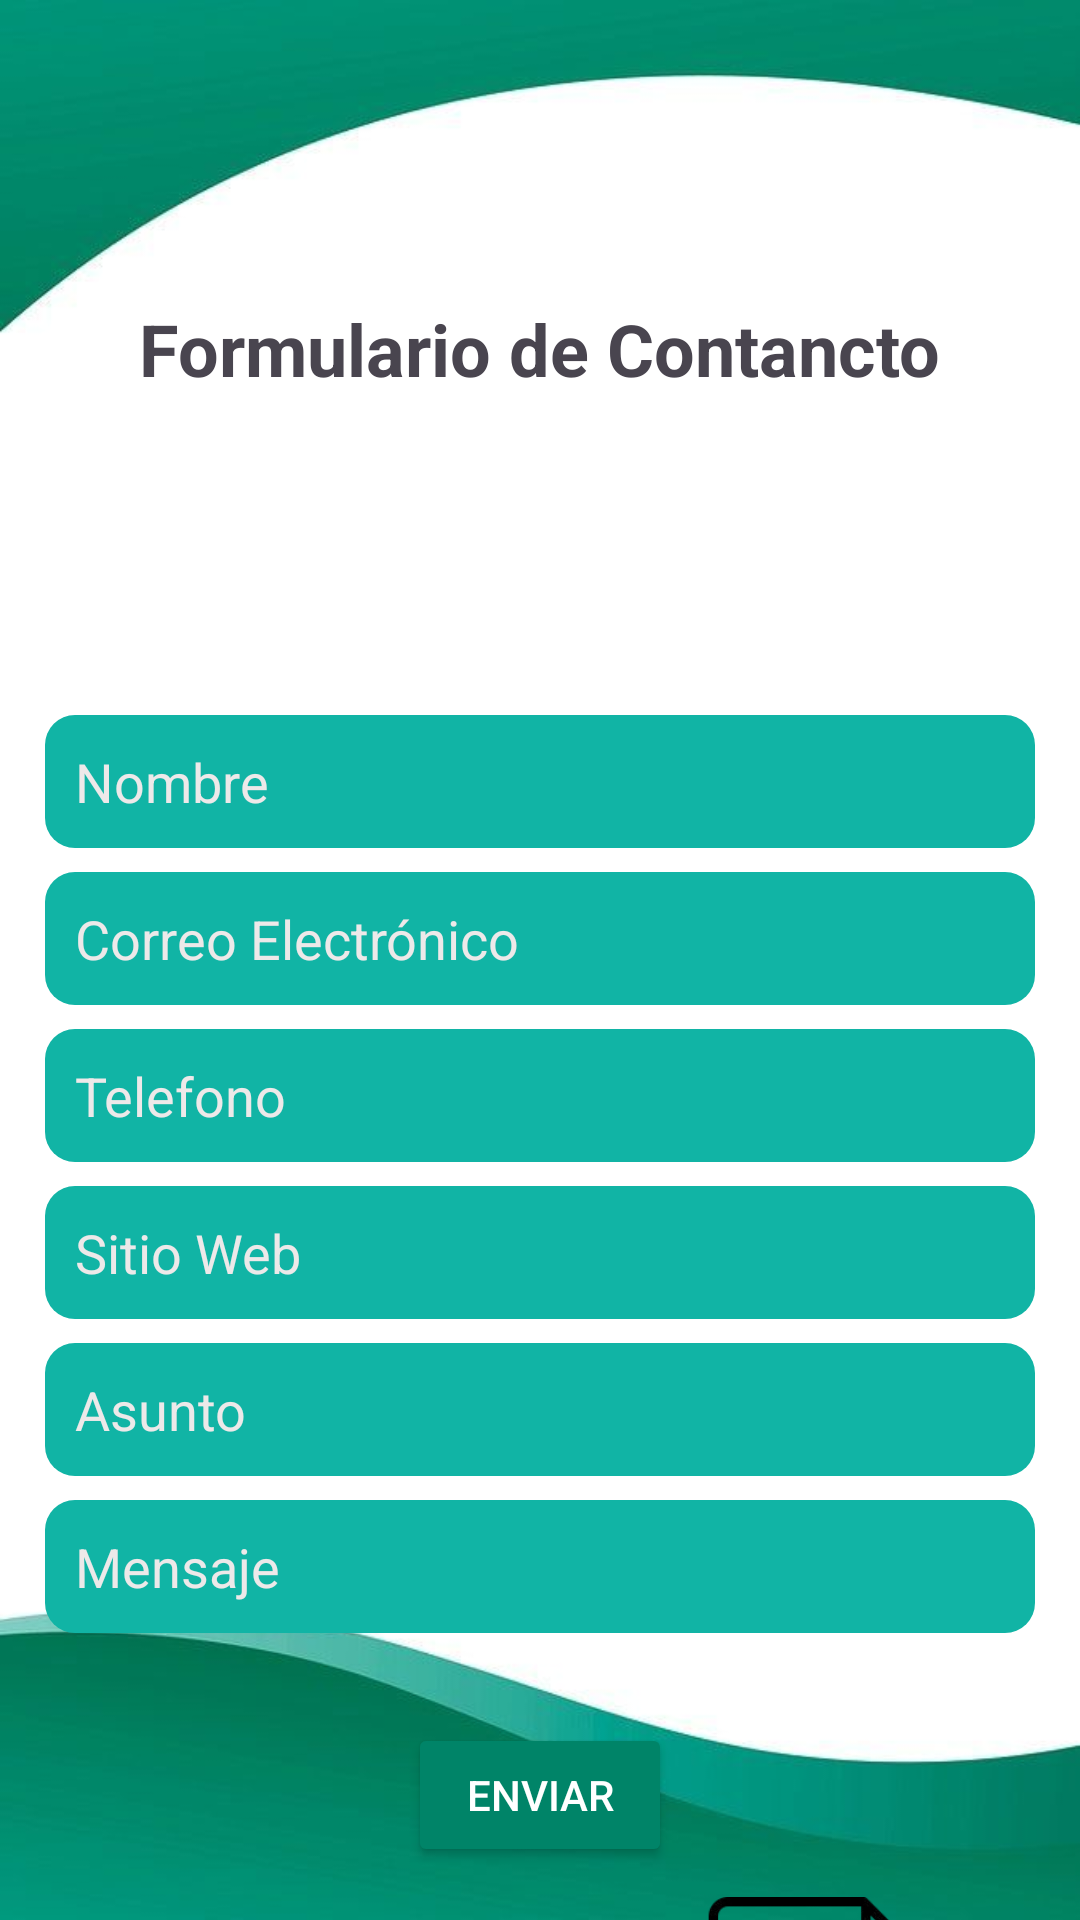

The Android layout XML behind this screen, and the referenced resources:
<!-- AndroidManifest.xml: application theme Theme.ConcienciaApp -->
<!-- res/layout/activity_vista82.xml -->
<?xml version="1.0" encoding="utf-8"?>
<androidx.constraintlayout.widget.ConstraintLayout xmlns:android="http://schemas.android.com/apk/res/android"
    xmlns:app="http://schemas.android.com/apk/res-auto"
    xmlns:tools="http://schemas.android.com/tools"
    android:id="@+id/main"
    android:layout_width="match_parent"
    android:background="@drawable/fondoprincipal"
    android:layout_height="match_parent"
    tools:context="Vista8Activity2"
    android:paddingHorizontal="15dp">

    <TextView
        android:id="@+id/titleTextView"
        android:layout_width="wrap_content"
        android:layout_height="wrap_content"
        android:text="Formulario de Contancto"
        android:textSize="24sp"
        android:textStyle="bold"
        android:layout_marginTop="100dp"
        app:layout_constraintStart_toStartOf="parent"
        app:layout_constraintEnd_toEndOf="parent"
        app:layout_constraintTop_toTopOf="parent"/>

    <EditText
        android:id="@+id/nameEditText"
        style="@style/EditText"
        android:backgroundTint="@color/green"
        android:layout_width="00dp"
        android:layout_height="wrap_content"
        android:hint="Nombre"

        app:layout_constraintStart_toStartOf="parent"
        app:layout_constraintEnd_toEndOf="parent"
        app:layout_constraintTop_toBottomOf="@id/titleTextView"
        android:layout_marginTop="106dp"/>

    <EditText
        android:id="@+id/emailEditText"
        style="@style/EditText"
        android:layout_width="0dp"
        android:layout_height="wrap_content"
        android:backgroundTint="@color/green"
        android:hint="Correo Electrónico"
        app:layout_constraintStart_toStartOf="parent"
        app:layout_constraintEnd_toEndOf="parent"
        app:layout_constraintTop_toBottomOf="@id/nameEditText"
        android:layout_marginTop="8dp"/>


    <EditText
        android:id="@+id/tel"
        android:layout_width="0dp"
        style="@style/EditText"
        android:layout_height="wrap_content"
        android:hint="Telefono"
        android:backgroundTint="@color/green"
        app:layout_constraintStart_toStartOf="parent"
        app:layout_constraintEnd_toEndOf="parent"
        app:layout_constraintTop_toBottomOf="@id/emailEditText"
        android:layout_marginTop="8dp"/>



    <EditText
        android:id="@+id/sitioweb"
        android:layout_width="0dp"
        style="@style/EditText"
        android:backgroundTint="@color/green"
        android:layout_height="wrap_content"
        android:hint="Sitio Web"
        app:layout_constraintStart_toStartOf="parent"
        app:layout_constraintEnd_toEndOf="parent"
        app:layout_constraintTop_toBottomOf="@id/tel"
        android:layout_marginTop="8dp"/>


    <EditText
        android:id="@+id/asusnto"
        android:layout_width="0dp"
        style="@style/EditText"
        android:layout_height="wrap_content"
        android:hint="Asunto"
        android:backgroundTint="@color/green"
        app:layout_constraintStart_toStartOf="parent"
        app:layout_constraintEnd_toEndOf="parent"
        app:layout_constraintTop_toBottomOf="@id/sitioweb"
        android:layout_marginTop="8dp"/>

    <EditText
        android:id="@+id/mensaje"
        android:layout_width="0dp"
        style="@style/EditText"
        android:layout_height="wrap_content"
        android:hint="Mensaje"
        android:backgroundTint="@color/green"
        app:layout_constraintStart_toStartOf="parent"
        app:layout_constraintEnd_toEndOf="parent"
        app:layout_constraintTop_toBottomOf="@id/asusnto"
        android:layout_marginTop="8dp"/>



    <Button
        android:id="@+id/submitButton"
        android:backgroundTint="#008468"
        android:layout_width="wrap_content"
        android:layout_height="wrap_content"
        android:textColor="@color/white"
        android:text="Enviar"
        android:layout_marginTop="30dp"
        app:layout_constraintStart_toStartOf="parent"
        app:layout_constraintEnd_toEndOf="parent"
        app:layout_constraintTop_toBottomOf="@id/mensaje"
        app:layout_constraintBottom_toTopOf="@id/clientecontacto"/>

    <ImageView
        android:id="@+id/clientecontacto"
        android:layout_width="wrap_content"
        android:layout_height="100dp"
        android:src="@drawable/iconoformulario"
        android:layout_marginTop="10dp"
        app:layout_constraintStart_toEndOf="@id/submitButton"
        app:layout_constraintEnd_toEndOf="parent"
        app:layout_constraintTop_toBottomOf="@id/submitButton"/>


</androidx.constraintlayout.widget.ConstraintLayout>
<!-- resources referenced by this layout -->
<resources>
  <color name="green">#11B4A5</color>
  <color name="white">#FFFFFFFF</color>
  <!-- drawable fondoprincipal: jpg bitmap (drawable, 14364 bytes) -->
  <!-- drawable iconoformulario: png bitmap (drawable, 19954 bytes) -->
  <style name="EditText">
          <item name="android:layout_width">match_parent</item>
          <item name="android:layout_height"> wrap_content</item>
          <item name="android:layout_marginBottom">15dp</item>
          <item name="android:background">@drawable/borde</item>
          <item name="android:backgroundTint">#00BCD4</item>
          <item name="android:ems">10</item>
          <item name="android:textColorHint">#EDE9E9</item>
          <item name="android:padding">10dp</item>
      </style>
  <style name="Theme.ConcienciaApp" parent="Base.Theme.ConcienciaApp" />
  <!-- drawable borde (drawable) -->
  <?xml version="1.0" encoding="utf-8"?>
  <shape xmlns:android="http://schemas.android.com/apk/res/android"
      android:padding="10dp"
      android:shape="rectangle">
      
      <solid android:color="#90C3DB" />
      <corners android:radius="10dp" />
  </shape>
  <style name="Base.Theme.ConcienciaApp" parent="Theme.Material3.DayNight.NoActionBar">
          
          
      </style>
</resources>
